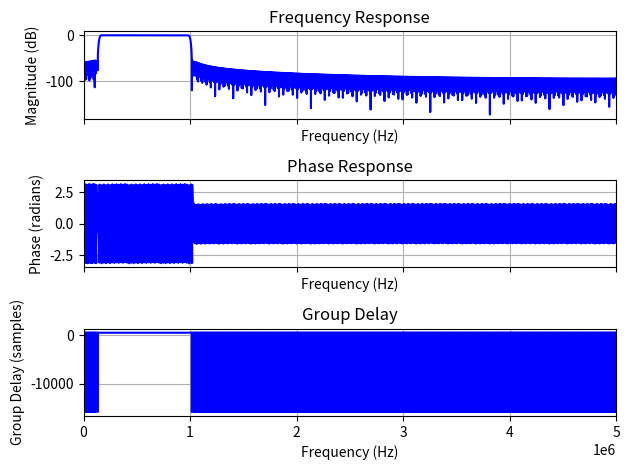

Python code for this plot:
import numpy as np  # type: ignore
import matplotlib.pyplot as plt  # type: ignore
from scipy import signal  # type: ignore

def main():

    # FIRフィルタの設計
    fs = 10e6  # サンプリング周波数 (Hz)
    nyquist = fs / 2  # ナイキスト周波数
    low_cutoff = 150e3  # 低域カットオフ (Hz)
    high_cutoff = 1e6  # 高域カットオフ (Hz)
    num_taps = 1001  # フィルタのタップ数  filter order + 1
    # 群遅延サンプル数はfilter orderの半分

    # バンドパスFIRフィルタの設計 (firwinを使用)
    fir_filter = signal.firwin(num_taps, [low_cutoff / nyquist, high_cutoff / nyquist], pass_zero=False)

    # 周波数応答の計算
    w, h = signal.freqz(fir_filter, worN=2**14)
    freq = w * fs / (2 * np.pi)

    # 位相応答の計算
    phase = np.angle(h)

    # 群遅延の計算
    group_delay = -np.diff(np.unwrap(phase)) / np.diff(w)

    # プロット
    fig, axs = plt.subplots(3, sharex=True)
    ax1, ax2, ax3 = axs

    # 周波数応答のプロット
    ax1.plot(freq, 20 * np.log10(np.abs(h)), 'b')
    ax1.set_title('Frequency Response')
    ax1.set_xlabel('Frequency (Hz)')
    ax1.set_ylabel('Magnitude (dB)')
    ax1.grid(True)
    ax1.set_xlim([0, fs / 2])

    # 位相応答のプロット
    ax2.plot(freq[:-1], phase[:-1], 'b')
    ax2.set_title('Phase Response')
    ax2.set_xlabel('Frequency (Hz)')
    ax2.set_ylabel('Phase (radians)')
    ax2.grid(True)
    ax2.set_xlim([0, fs / 2])

    # 群遅延のプロット
    ax3.plot(freq[:-1], group_delay, 'b')
    ax3.set_title('Group Delay')
    ax3.set_xlabel('Frequency (Hz)')
    ax3.set_ylabel('Group Delay (samples)')
    ax3.grid(True)
    ax3.set_xlim([0, fs / 2])

    # プロットの表示
    plt.tight_layout()
    plt.show()

if __name__ == "__main__":
	main()